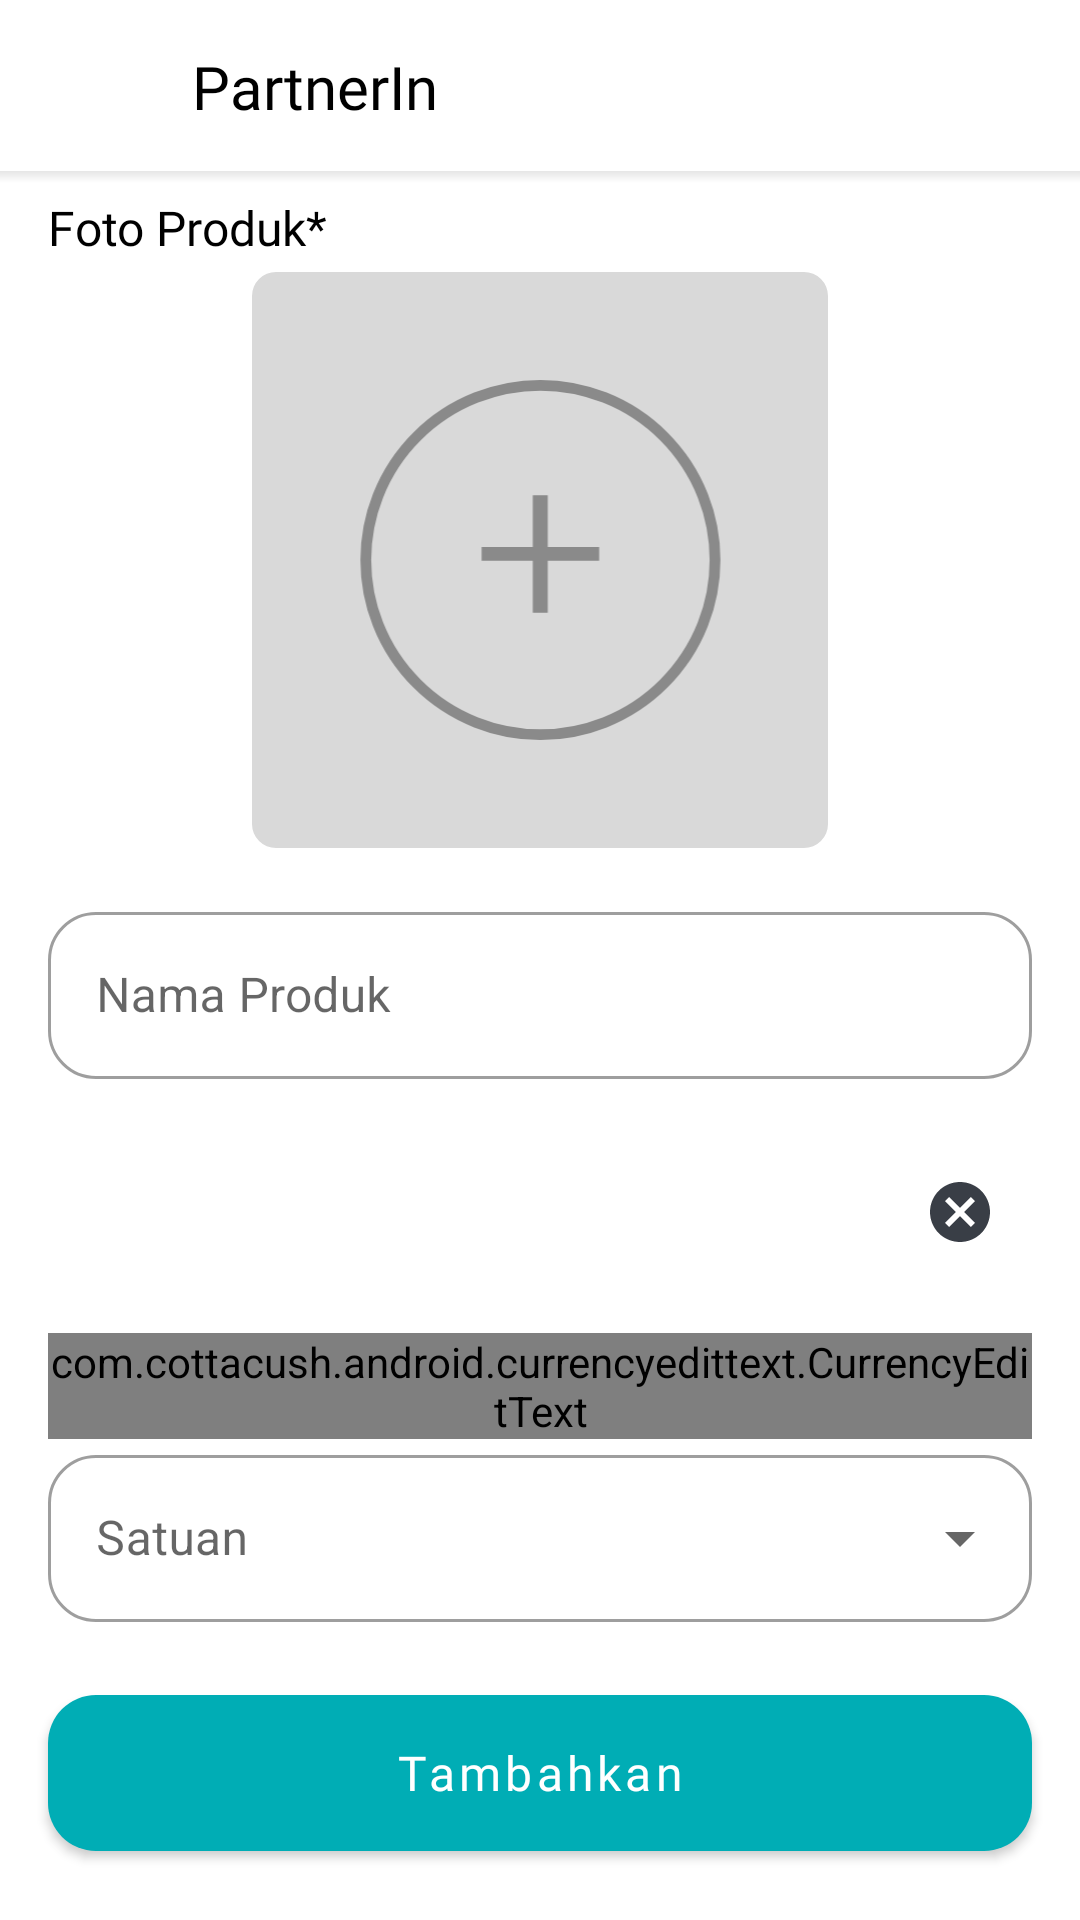

The Android layout XML behind this screen, and the referenced resources:
<!-- AndroidManifest.xml: application theme Theme.PartnerIn -->
<!-- res/layout/fragment_add_product.xml -->
<?xml version="1.0" encoding="utf-8"?>
<androidx.constraintlayout.widget.ConstraintLayout xmlns:android="http://schemas.android.com/apk/res/android"
    xmlns:app="http://schemas.android.com/apk/res-auto"
    xmlns:tools="http://schemas.android.com/tools"
    android:layout_width="match_parent"
    android:layout_height="match_parent"
    tools:context=".ui.addproduct.AddProductFragment">

    <View
        android:id="@+id/statusbar"
        android:layout_width="match_parent"
        android:layout_height="1dp"
        app:layout_constraintTop_toTopOf="parent" />

    <androidx.appcompat.widget.Toolbar
        android:id="@+id/toolbar"
        android:layout_width="match_parent"
        android:layout_height="?attr/actionBarSize"
        app:layout_constraintTop_toBottomOf="@id/statusbar">

        <ImageView
            android:id="@+id/btn_back"
            android:layout_width="32dp"
            android:layout_height="32dp"
            android:src="@drawable/ic_arrow_back" />

        <TextView
            android:layout_width="wrap_content"
            android:layout_height="wrap_content"
            android:layout_marginStart="16dp"
            android:fontFamily="@font/poppins_semibold"
            android:paddingStart="16dp"
            android:text="@string/app_name"
            android:textColor="@color/black"
            android:textSize="20sp" />
    </androidx.appcompat.widget.Toolbar>

    <ScrollView
        android:layout_width="match_parent"
        android:layout_height="0dp"
        android:scrollbars="none"
        app:layout_constraintBottom_toTopOf="@id/btn_add"
        app:layout_constraintTop_toBottomOf="@id/toolbar">

        <LinearLayout
            android:layout_width="match_parent"
            android:layout_height="match_parent"
            android:orientation="vertical">

            <TextView
                android:id="@+id/tv_foto_produk"
                android:layout_width="wrap_content"
                android:layout_height="wrap_content"
                android:layout_marginStart="16dp"
                android:layout_marginTop="8dp"
                android:fontFamily="@font/poppins_regular"
                android:text="Foto Produk*"
                android:textColor="@color/black"
                android:textSize="16sp"
                app:layout_constraintStart_toStartOf="parent"
                app:layout_constraintTop_toBottomOf="@id/toolbar" />

            <com.google.android.material.imageview.ShapeableImageView
                android:id="@+id/iv_product_photo"
                android:layout_width="192dp"
                android:layout_height="192dp"
                android:layout_gravity="center"
                android:layout_marginHorizontal="16dp"
                android:layout_marginTop="4dp"
                android:adjustViewBounds="true"
                android:scaleType="centerCrop"
                android:src="@drawable/ic_add_img"
                app:layout_constraintEnd_toEndOf="parent"
                app:layout_constraintStart_toStartOf="parent"
                app:layout_constraintTop_toBottomOf="@id/tv_foto_produk"
                app:shapeAppearanceOverlay="@style/ShapeAppearanceOverlay.App.CornerSize10Percent" />

            <com.google.android.material.textfield.TextInputLayout
                android:id="@+id/et_product_name_container"
                style="@style/Widget.MaterialComponents.TextInputLayout.OutlinedBox"
                android:layout_width="match_parent"
                android:layout_height="wrap_content"
                android:layout_marginHorizontal="16dp"
                android:layout_marginTop="16dp"
                app:boxCornerRadiusBottomEnd="16dp"
                app:boxCornerRadiusBottomStart="16dp"
                app:boxCornerRadiusTopEnd="16dp"
                app:boxCornerRadiusTopStart="16dp"
                app:endIconMode="clear_text"
                app:endIconTint="@color/light_grey"
                app:errorEnabled="true">

                <com.google.android.material.textfield.TextInputEditText
                    android:id="@+id/et_product_name"
                    android:layout_width="match_parent"
                    android:layout_height="wrap_content"
                    android:hint="Nama Produk"
                    android:maxLines="1"
                    android:singleLine="true" />
            </com.google.android.material.textfield.TextInputLayout>

            <com.google.android.material.textfield.TextInputLayout
                android:id="@+id/et_price_container"
                style="@style/Widget.MaterialComponents.TextInputLayout.OutlinedBox"
                android:layout_width="match_parent"
                android:layout_height="wrap_content"
                android:layout_marginHorizontal="16dp"
                app:boxCornerRadiusBottomEnd="16dp"
                app:boxCornerRadiusBottomStart="16dp"
                app:boxCornerRadiusTopEnd="16dp"
                app:boxCornerRadiusTopStart="16dp"
                app:endIconMode="clear_text"
                app:endIconTint="@color/light_grey"
                app:errorEnabled="true">

                <com.cottacush.android.currencyedittext.CurrencyEditText
                    android:id="@+id/et_price"
                    android:layout_width="match_parent"
                    android:layout_height="wrap_content"
                    android:digits="1234567890"
                    android:hint="Harga"
                    android:imeOptions="actionDone"
                    android:inputType="number"
                    android:maxLength="14"
                    android:maxLines="1"
                    android:singleLine="true"
                    app:currencySymbol="Rp"
                    app:localeTag="id-ID" />
            </com.google.android.material.textfield.TextInputLayout>

            <com.google.android.material.textfield.TextInputLayout
                android:id="@+id/et_unit_container"
                style="@style/Widget.MaterialComponents.TextInputLayout.OutlinedBox.ExposedDropdownMenu"
                android:layout_width="match_parent"
                android:layout_height="wrap_content"
                android:layout_marginHorizontal="16dp"
                app:boxCornerRadiusBottomEnd="16dp"
                app:boxCornerRadiusBottomStart="16dp"
                app:boxCornerRadiusTopEnd="16dp"
                app:boxCornerRadiusTopStart="16dp"
                app:errorEnabled="true">

                <AutoCompleteTextView
                    android:id="@+id/et_dropdown_unit"
                    android:layout_width="match_parent"
                    android:layout_height="wrap_content"
                    android:hint="Satuan"
                    android:inputType="none"
                    android:maxLines="1"
                    android:singleLine="true"
                    android:textSize="16sp" />
            </com.google.android.material.textfield.TextInputLayout>

            <com.google.android.material.textfield.TextInputLayout
                android:id="@+id/et_description_container"
                style="@style/Widget.MaterialComponents.TextInputLayout.OutlinedBox"
                android:layout_width="match_parent"
                android:layout_height="wrap_content"
                android:layout_marginHorizontal="16dp"
                app:boxCornerRadiusBottomEnd="16dp"
                app:boxCornerRadiusBottomStart="16dp"
                app:boxCornerRadiusTopEnd="16dp"
                app:boxCornerRadiusTopStart="16dp"
                app:counterEnabled="true"
                app:counterMaxLength="250"
                app:errorEnabled="true">

                <com.google.android.material.textfield.TextInputEditText
                    android:id="@+id/et_description"
                    android:layout_width="match_parent"
                    android:layout_height="match_parent"
                    android:gravity="top"
                    android:hint="Deskripsi"
                    android:inputType="text|textMultiLine"
                    android:maxLength="250" />
            </com.google.android.material.textfield.TextInputLayout>
        </LinearLayout>

    </ScrollView>

    <com.google.android.material.button.MaterialButton
        android:id="@+id/btn_add"
        android:layout_width="match_parent"
        android:layout_height="64dp"
        android:layout_marginHorizontal="16dp"
        android:layout_marginBottom="16dp"
        android:fontFamily="@font/poppins_semibold"
        android:text="Tambahkan"
        android:textAllCaps="false"
        android:textSize="16sp"
        app:cornerRadius="16dp"
        app:layout_constraintBottom_toTopOf="@id/bottom_nav_bar" />

    
    <View
        android:id="@+id/bottom_nav_bar"
        android:layout_width="match_parent"
        android:layout_height="1dp"
        app:layout_constraintBottom_toBottomOf="parent" />

    <View
        android:layout_width="match_parent"
        android:layout_height="4dp"
        android:background="@drawable/shadow_line"
        app:layout_constraintTop_toBottomOf="@id/toolbar" />
</androidx.constraintlayout.widget.ConstraintLayout>
<!-- resources referenced by this layout -->
<resources>
  <color name="black">#FF000000</color>
  <color name="light_grey">#393E46</color>
  <!-- drawable ic_add_img (drawable) -->
  <vector xmlns:android="http://schemas.android.com/apk/res/android"
      android:width="328dp"
      android:height="160dp"
      android:viewportWidth="328"
      android:viewportHeight="160">
    <path
        android:pathData="M16,0L312,0A16,16 0,0 1,328 16L328,144A16,16 0,0 1,312 160L16,160A16,16 0,0 1,0 144L0,16A16,16 0,0 1,16 0z"
        android:fillColor="#D9D9D9"/>
    <path
        android:pathData="M164,80m-48.5,0a48.5,48.5 0,1 1,97 0a48.5,48.5 0,1 1,-97 0"
        android:strokeWidth="3"
        android:fillColor="#D9D9D9"
        android:strokeColor="#8A8A8A"/>
    <path
        android:pathData="M180.31,80.24H166.04V94.64H161.88V80.24H147.67V76.4H161.88V62H166.04V76.4H180.31V80.24Z"
        android:fillColor="#8A8A8A"/>
  </vector>
  <!-- drawable shadow_line (drawable) -->
  <?xml version="1.0" encoding="utf-8"?>
  <shape xmlns:android="http://schemas.android.com/apk/res/android"
      android:shape="rectangle">
      <size
          android:width="10dp"
          android:height="10dp" />
      <gradient
          android:endColor="@android:color/transparent"
          android:startColor="@color/shadow"
          android:angle="270"/>
  </shape>
  <string name="app_name">PartnerIn</string>
  <style name="ShapeAppearanceOverlay.App.CornerSize10Percent" parent="">
          <item name="cornerSize">8dp</item>
      </style>
  <style name="Theme.PartnerIn" parent="Theme.MaterialComponents.Light.NoActionBar">
          
          <item name="colorPrimary">@color/teal</item>
          <item name="colorPrimaryVariant">@color/purple_700</item>
          <item name="colorOnPrimary">@color/white</item>
          
          <item name="colorSecondary">@color/teal_200</item>
          <item name="colorSecondaryVariant">@color/teal_700</item>
          <item name="colorOnSecondary">@color/black</item>
          
          <item name="android:statusBarColor">@android:color/transparent</item>
          
          
          <item name="android:forceDarkAllowed" tools:targetApi="q">false</item>
          
          <item name="android:navigationBarColor">@color/dark_grey</item>
  
      </style>
  <color name="shadow">#26525457</color>
  <color name="teal">#00ADB5</color>
  <color name="purple_700">#FF3700B3</color>
  <color name="white">#FFFFFFFF</color>
  <color name="teal_200">#FF03DAC5</color>
  <color name="teal_700">#FF018786</color>
  <color name="dark_grey">#222831</color>
</resources>
